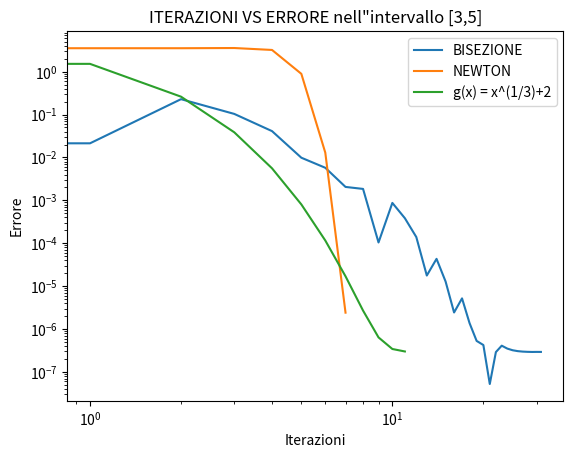

This chart was generated by the following Python code:
# -*- coding: utf-8 -*-
"""
Created on Thu Jan 26 15:23:41 2023

[redacted]
"""

# -*- coding: utf-8 -*-
"""
Created on Thu Jan 26 15:08:24 2023

[redacted]
"""

import numpy as np
import math
import matplotlib.pyplot as plt


def cut(vect, finish):
    new_vect=np.zeros((finish,1))
    for i in range(finish):
        new_vect[i]=vect[i]
    return new_vect

def bisezione(a, b, f, tolx, xTrue): 

  k = math.ceil(math.log(abs(b-a)/tolx)/math.log(2))                                 
  vecErrore = np.zeros( (k,1) )             
  if f(a)*f(b)>0: 
    print("nell'intervallo [a,b] non ci sono intersezioni con l'asse delle x")
    return 
  for i in range(1,k):
      c= a + (b-a)/2      
      vecErrore[i-1]=abs (c-xTrue)
      if abs(f(c))<tolx:          
          new_vect = cut(vecErrore,i)
          return c, i, k, new_vect
      else:          
        if f(a)*f(c)<0:
          b=c
        else:
          a=c
      x=c 
  return (x, i, k, vecErrore)

      
''' Metodo di Newton'''

def newton(f, df, tolf, tolx, maxit, xTrue, x0=0):
  
  err=np.zeros(maxit + 1, dtype=float)
  vecErrore=np.zeros( (maxit + 1 ,1), dtype=float)
  i=0
  err[0]=tolx+1
  vecErrore[0] = np.abs(x0-xTrue)
  x=x0
  while (abs(f(x))>tolf and err[i]>tolx and i<maxit-1): 
    x_new=x-(f(x)/df(x))
    i=i+1
    err[i] = abs(x_new-x)
    vecErrore[i] = abs (x_new-xTrue) 
    x=x_new
  new_vect1 = cut(vecErrore,i)
  new_vect2 = cut(err,i)
  return (x, i, new_vect2, new_vect1)  

def approssimazioni_successive(f, g, tolf, tolx, maxit, xTrue, x0=0):
  err=np.zeros(maxit + 1, dtype=float)
  vecErrore=np.zeros( (maxit + 1,1), dtype=float)
  i=0
  err[0]=tolx+1
  vecErrore[0] = abs(x0-xTrue)
  x=x0
  while (abs(f(x))>tolf and err[i]>tolx and i<maxit-1): 
    x0 = x
    x = g(x0)
    i=i+1
    err[i] = abs(x -x0)
    vecErrore[i] = abs (x-xTrue) 
  new_vect1 = cut(vecErrore,i)
  new_vect2 = cut(err,i)
  return (x, i, new_vect2, new_vect1)  

f = lambda x: (x-x**(1/3)-2) #intervallo [3,5]
df = lambda x: 1- (1/3)*x**(-2/3)
g = lambda x: (x**(1/3)+2)               



a=3
b=5


xTrue = 3.521380


tolx= 10**(-10)
tolf = 10**(-9)
maxit=200
x0 = tolx

[x1, ite_bisezione, k, vecErrore_bisezione] = bisezione(a,b,f,tolx, xTrue)
x2, ite_newton, err, vecErrore_newton = newton(f,df,tolf,tolx,maxit,xTrue,x0)
[x3, ite_g, err_g, vecErrore_g] = approssimazioni_successive(f,g,tolf,tolx,maxit,xTrue,x0)


ite_b = np.arange(ite_bisezione)
ite_n = np.arange(ite_newton)
ite_g = np.arange(ite_g)

plt.loglog(ite_b, vecErrore_bisezione)
plt.loglog(ite_n, vecErrore_newton)
plt.loglog(ite_g, vecErrore_g)
plt.legend(['BISEZIONE','NEWTON','g(x) = x^(1/3)+2']) 
plt.title('ITERAZIONI VS ERRORE nell"intervallo [3,5]')
plt.xlabel('Iterazioni')
plt.ylabel('Errore')
plt.show()


































